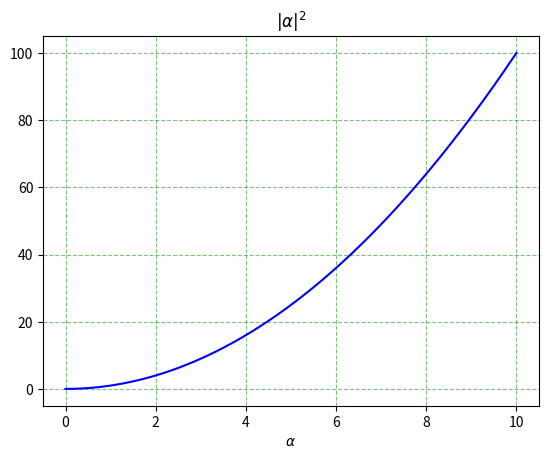

Write the Python code that produced this figure.
from scipy import *
import numpy as np
import matplotlib.pyplot as plt



def ploting(x,y,x_label, title,filename='',figcolor='w',line_color='b',
            grid_color='g',grid_style='--',grid_alpha=0.5):
       """
       input argments:
              x:x
              y:data you want to plot
              x_label:x_label
              title: figure title
              figcolor: set the color in figure
              line_color:set the color of line you plot
              grid_color: set the color of grid
              grid_style: set the style of grid
              grid_alpha: set opacity of grid
              filename: set the file name of the figure you plot. 
                        If unspecified, the figure will not be saved.
       """
       plt.figure()
       plt.plot(x,y,color=line_color)
       plt.xlabel(x_label)
       plt.title(title)
       plt.grid(color=grid_color,linestyle=grid_style, alpha=grid_alpha)
       ax = plt.gca()
       ax.set_facecolor(figcolor)
       if(filename!=''):
              plt.savefig(filename)
       return

if __name__=='__main__':
    x = np.linspace(0,10,1000)
    y = x**2
    ploting(x,y,r"$\alpha$",r'$|\alpha|^2$','testing.png')